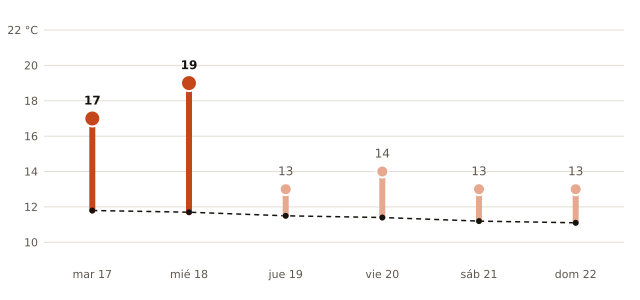

Data behind this chart, as committed beside it:
fecha, máxima_prevista_C, máxima_normal_1991_2020_C
2026-11-17, 17, 11.8
2026-11-18, 19, 11.7
2026-11-19, 13, 11.5
2026-11-20, 14, 11.4
2026-11-21, 13, 11.2
2026-11-22, 13, 11.1
